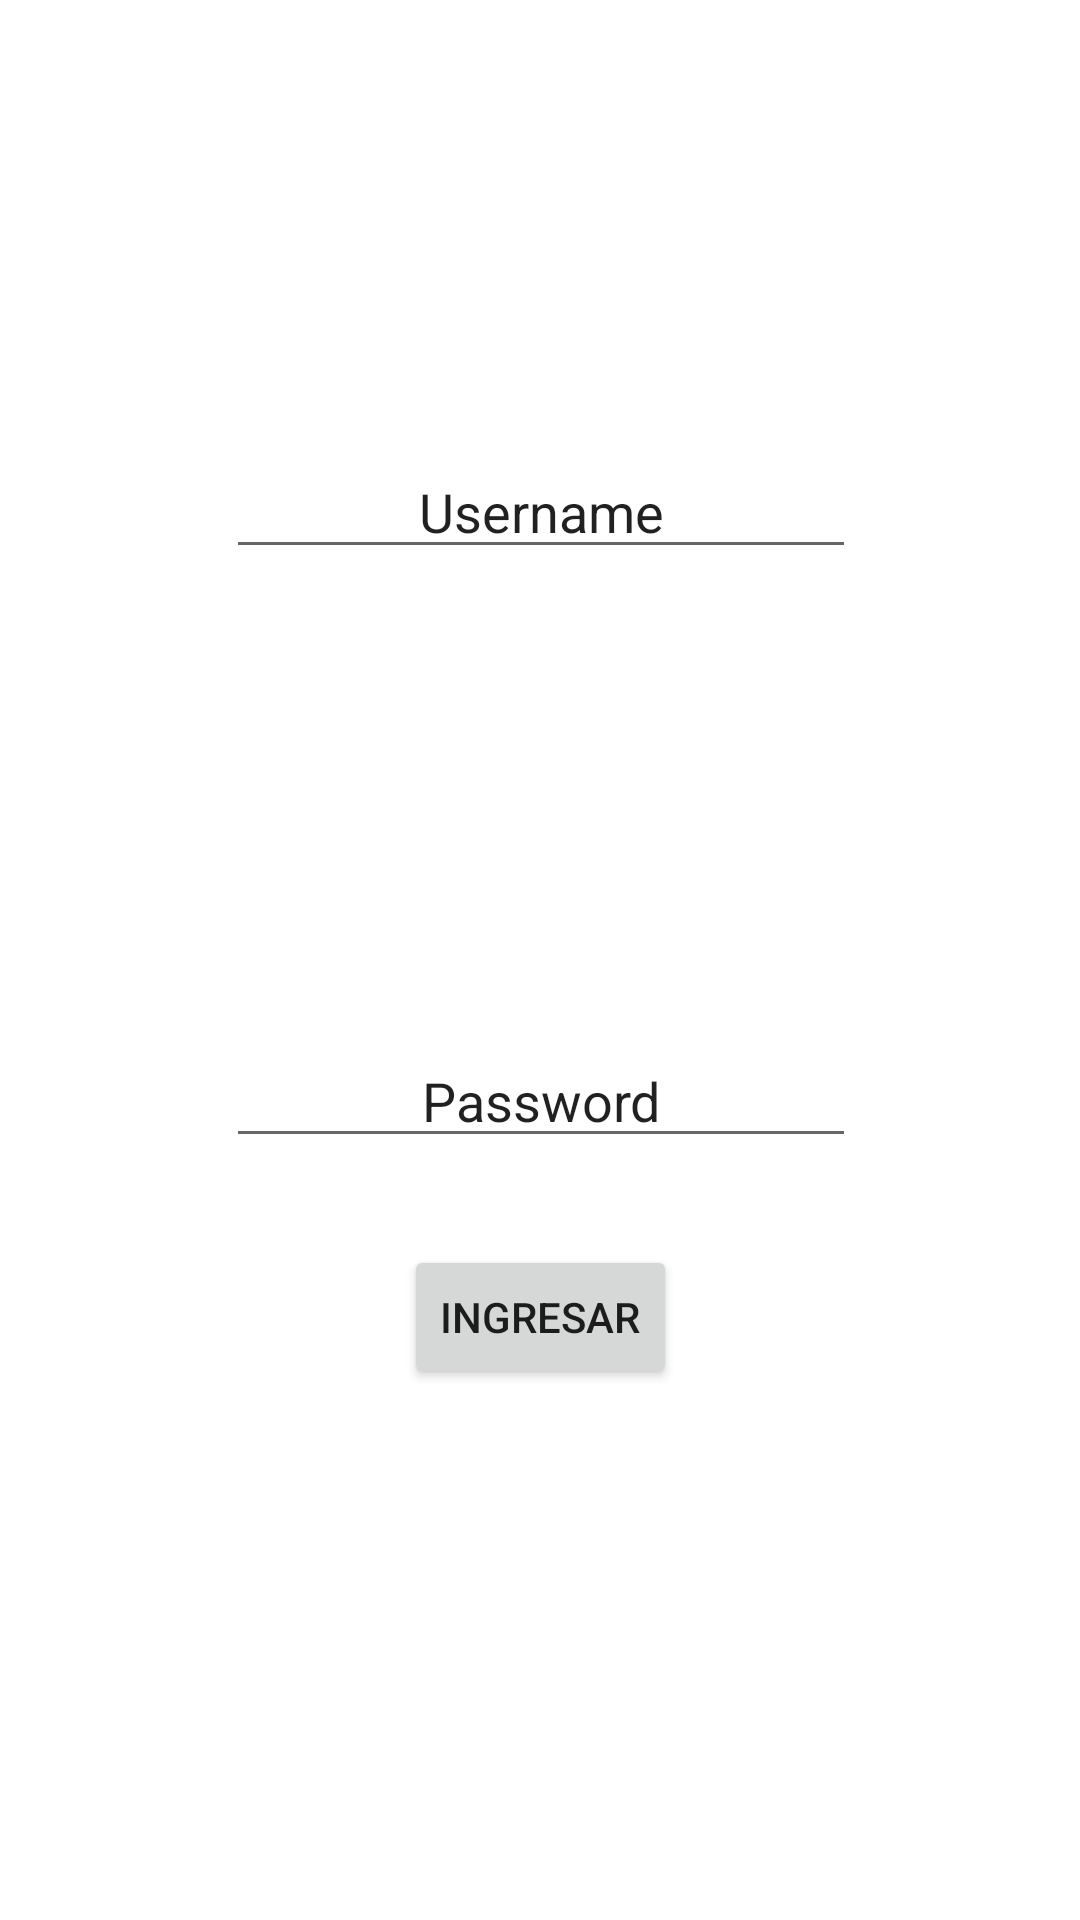

Layout XML and referenced resources for this Android screen:
<!-- AndroidManifest.xml: application theme AppTheme -->
<!-- res/layout/activity_main.xml -->
<?xml version="1.0" encoding="utf-8"?>
<android.support.constraint.ConstraintLayout xmlns:android="http://schemas.android.com/apk/res/android"
    xmlns:app="http://schemas.android.com/apk/res-auto"
    xmlns:tools="http://schemas.android.com/tools"
    android:layout_width="match_parent"
    android:layout_height="match_parent"
    tools:context="com.moviles.utp.helpschoolapp.MainActivity">

    <Button
        android:id="@+id/btnAccess"
        android:layout_width="91dp"
        android:layout_height="48dp"
        android:text="Ingresar"
        app:layout_constraintLeft_toLeftOf="parent"
        app:layout_constraintRight_toRightOf="parent"
        android:layout_marginLeft="8dp"
        app:layout_constraintHorizontal_bias="0.501"
        android:layout_marginRight="8dp"
        app:layout_constraintBottom_toBottomOf="parent"
        android:layout_marginBottom="177dp" />

    <EditText
        android:id="@+id/txtUsername"
        android:layout_width="wrap_content"
        android:layout_height="wrap_content"
        android:layout_marginTop="39dp"
        android:ems="10"
        android:inputType="textPersonName"
        android:text="Username"
        android:textAlignment="center"
        app:layout_constraintHorizontal_bias="0.502"
        app:layout_constraintLeft_toLeftOf="parent"
        app:layout_constraintRight_toRightOf="parent"
        app:layout_constraintTop_toBottomOf="@+id/imageView"
        android:layout_marginBottom="8dp"
        app:layout_constraintBottom_toTopOf="@+id/txtPassword"
        app:layout_constraintVertical_bias="0.078" />

    <EditText
        android:id="@+id/txtPassword"
        android:layout_width="wrap_content"
        android:layout_height="wrap_content"
        android:ems="10"
        android:inputType="textPersonName"
        android:text="Password"
        android:textAlignment="center"
        app:layout_constraintHorizontal_bias="0.502"
        app:layout_constraintLeft_toLeftOf="parent"
        app:layout_constraintRight_toRightOf="parent"
        android:layout_marginBottom="29dp"
        app:layout_constraintBottom_toTopOf="@+id/btnAccess" />

    <ImageView
        android:id="@+id/imageView"
        android:layout_width="84dp"
        android:layout_height="65dp"
        android:src="@mipmap/ic_launcher"
        app:layout_constraintLeft_toLeftOf="parent"
        app:layout_constraintRight_toRightOf="parent"
        app:layout_constraintTop_toTopOf="parent"
        android:layout_marginTop="32dp" />
</android.support.constraint.ConstraintLayout>
<!-- resources referenced by this layout -->
<resources>

</resources>
